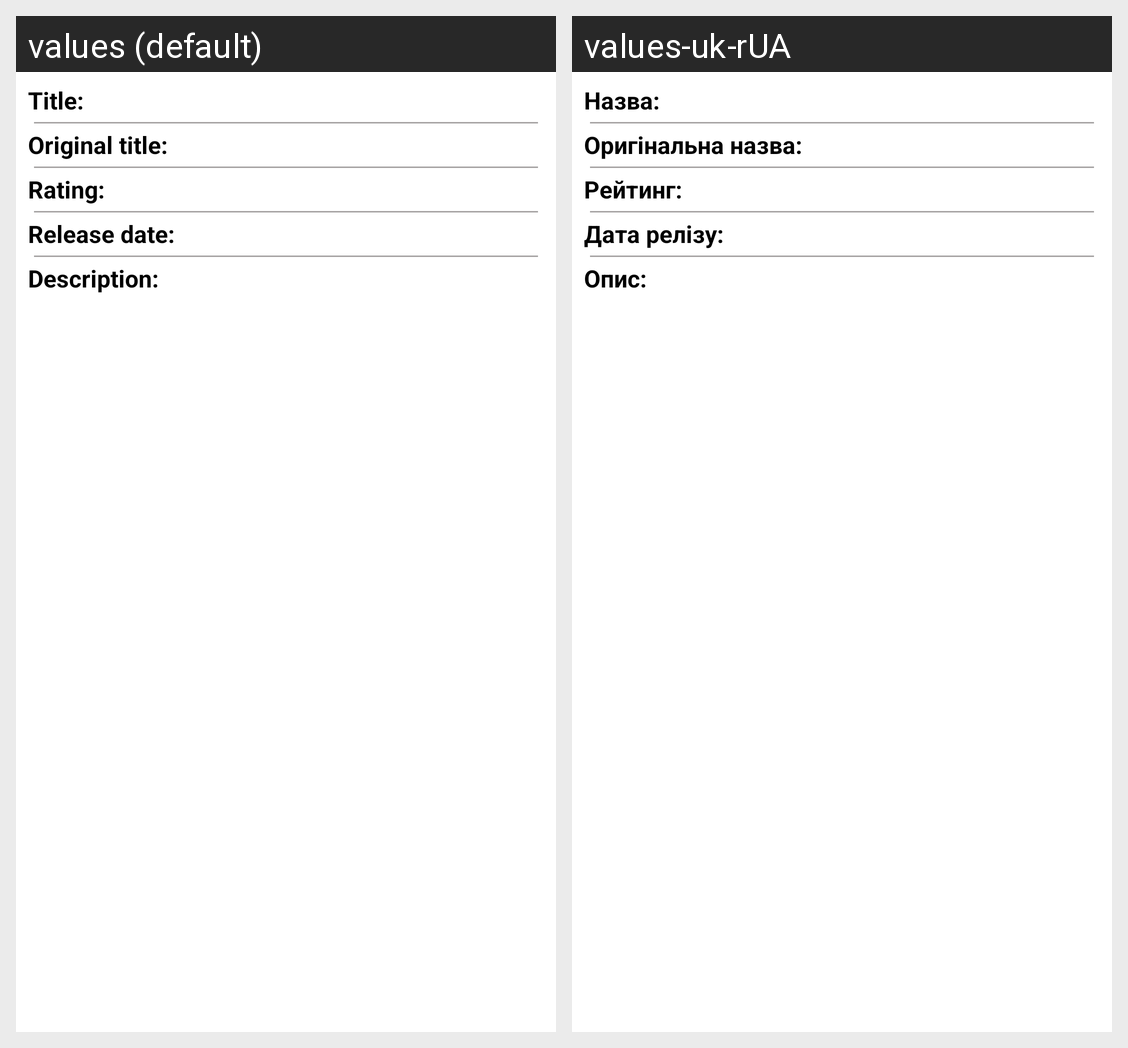

This grid shows one Android layout under two languages. Give, for every string resource on the screen, its name, the default text and each shown locale's text.
Android screen res/layout/movie_info.xml rendered under 2 locales, left to right: values (default), values-uk-rUA. Device: Nexus 5 (rendered at 1080×1920; each locale shown at half size, 540×960, under a caption strip naming it); theme Theme.MyMovies.
Strings drawn on this screen, with the default value and each locale's value (text and hints the layout hard-codes, and strings that could not be matched under every locale, appear in the picture but are not listed):

label_movie_title
  values: Title:
  values-uk-rUA: Назва:

label_movie_original_title
  values: Original title:
  values-uk-rUA: Оригінальна назва:

label_movie_rating
  values: Rating:
  values-uk-rUA: Рейтинг:

label_movie_release_date
  values: Release date:
  values-uk-rUA: Дата релізу:

label_movie_description
  values: Description:
  values-uk-rUA: Опис:
